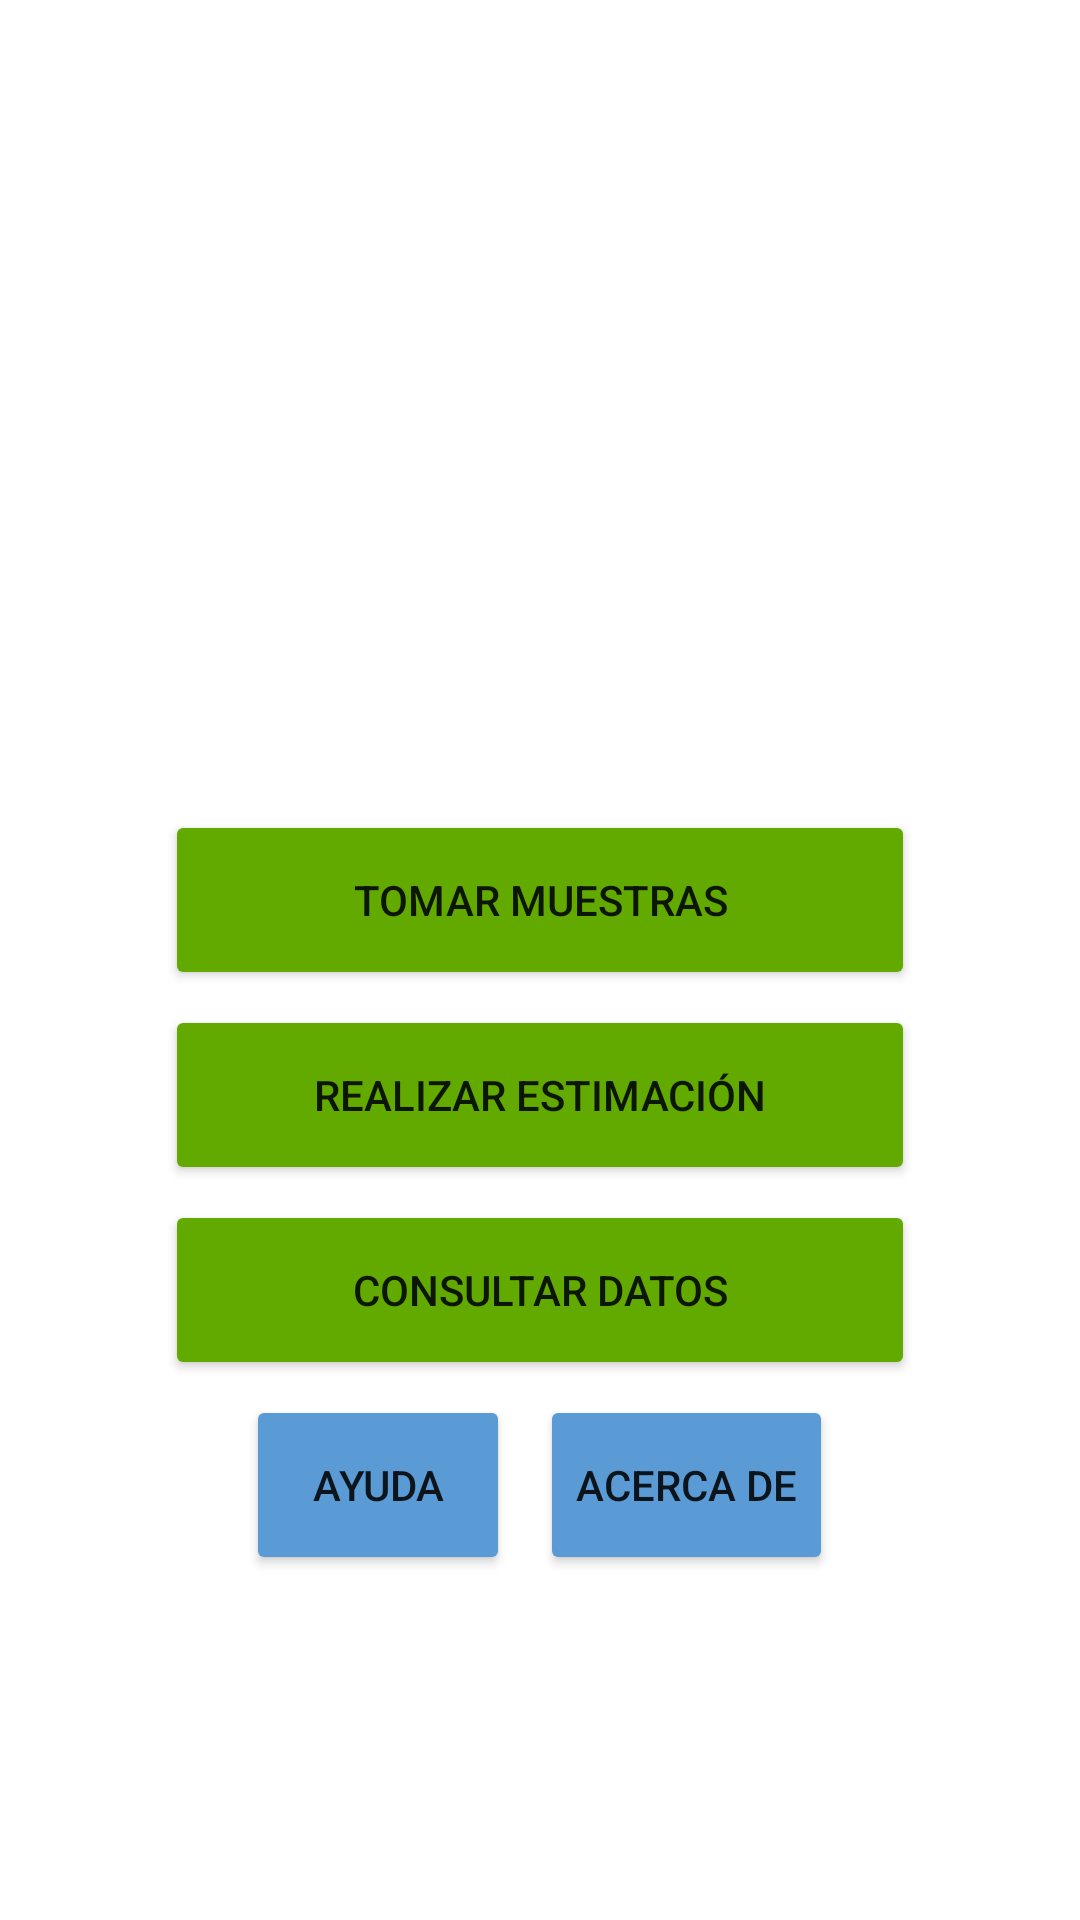

Here is an Android app screen rendered from its layout file. Give the layout XML and the strings, colors and styles it references.
<!-- AndroidManifest.xml: application theme Theme.SelectagoApp -->
<!-- res/layout/activity_main.xml -->
<?xml version="1.0" encoding="utf-8"?>
<LinearLayout
 xmlns:android="http://schemas.android.com/apk/res/android"
    xmlns:app="http://schemas.android.com/apk/res-auto"
    xmlns:tools="http://schemas.android.com/tools"
    android:layout_width="match_parent"
    android:layout_height="match_parent"
    android:orientation="vertical"
    android:background="@color/white"
    tools:context=".MainActivity">

    <ImageView
        android:layout_width="210dp"
        android:layout_height="210dp"
        android:layout_gravity="center"
        android:layout_margin="30dp"
        android:src="@drawable/logocuadrado" />


    <Button
        android:layout_width="250dp"
        android:layout_height="60dp"
        android:layout_gravity="center"
        android:layout_marginBottom="5dp"
        android:backgroundTint="@color/verde"
        android:text="Tomar muestras"
        android:onClick="fnTomarMuestras"
        />

    <Button
        android:layout_width="250dp"
        android:layout_height="60dp"
        android:layout_gravity="center"
        android:layout_marginBottom="5dp"
        android:backgroundTint="@color/verde"
        android:onClick="fnRealizarEstimacion"
        android:text="Realizar estimación" />

    <Button
        android:layout_height="60dp"
        android:layout_width="250dp"
        android:backgroundTint="@color/verde"
        android:text="Consultar datos"
        android:layout_gravity="center"
        android:layout_marginBottom="5dp"
        android:onClick="fnConsultarDatos"
        />

    <LinearLayout
        android:layout_width="wrap_content"
        android:layout_height="wrap_content"
        android:layout_gravity="center"
        >
        <Button
            android:layout_width="wrap_content"
            android:layout_height="60dp"
            android:text="Ayuda"
            android:backgroundTint="@color/celeste"
            android:layout_marginRight="5dp"
            android:onClick="fnAyuda"
            />
        <Button
            android:layout_width="wrap_content"
            android:layout_height="60dp"
            android:text="Acerca de"
            android:backgroundTint="@color/celeste"
            android:layout_marginLeft="5dp"
            android:onClick="fnAcercaDe"
            />
    </LinearLayout>

</LinearLayout>
<!-- resources referenced by this layout -->
<resources>
  <color name="celeste">#5b9bd5</color>
  <color name="verde">#62aa00</color>
  <color name="white">#FFFFFFFF</color>
  <style name="Theme.SelectagoApp" parent="Theme.MaterialComponents.DayNight.DarkActionBar">
          
          <item name="colorPrimary">@color/verde</item>
          <item name="colorPrimaryVariant">@color/verde_claro</item>
          <item name="colorOnPrimary">@color/black</item>
          
          <item name="colorSecondary">@color/teal_200</item>
          <item name="colorSecondaryVariant">@color/teal_700</item>
          <item name="colorOnSecondary">@color/black</item>
          
          <item name="android:statusBarColor" tools:targetApi="l">?attr/colorPrimaryVariant</item>
          
      </style>
  <color name="verde_claro">#a2d001</color>
  <color name="black">#FF000000</color>
  <color name="teal_200">#FF03DAC5</color>
  <color name="teal_700">#FF018786</color>
</resources>
